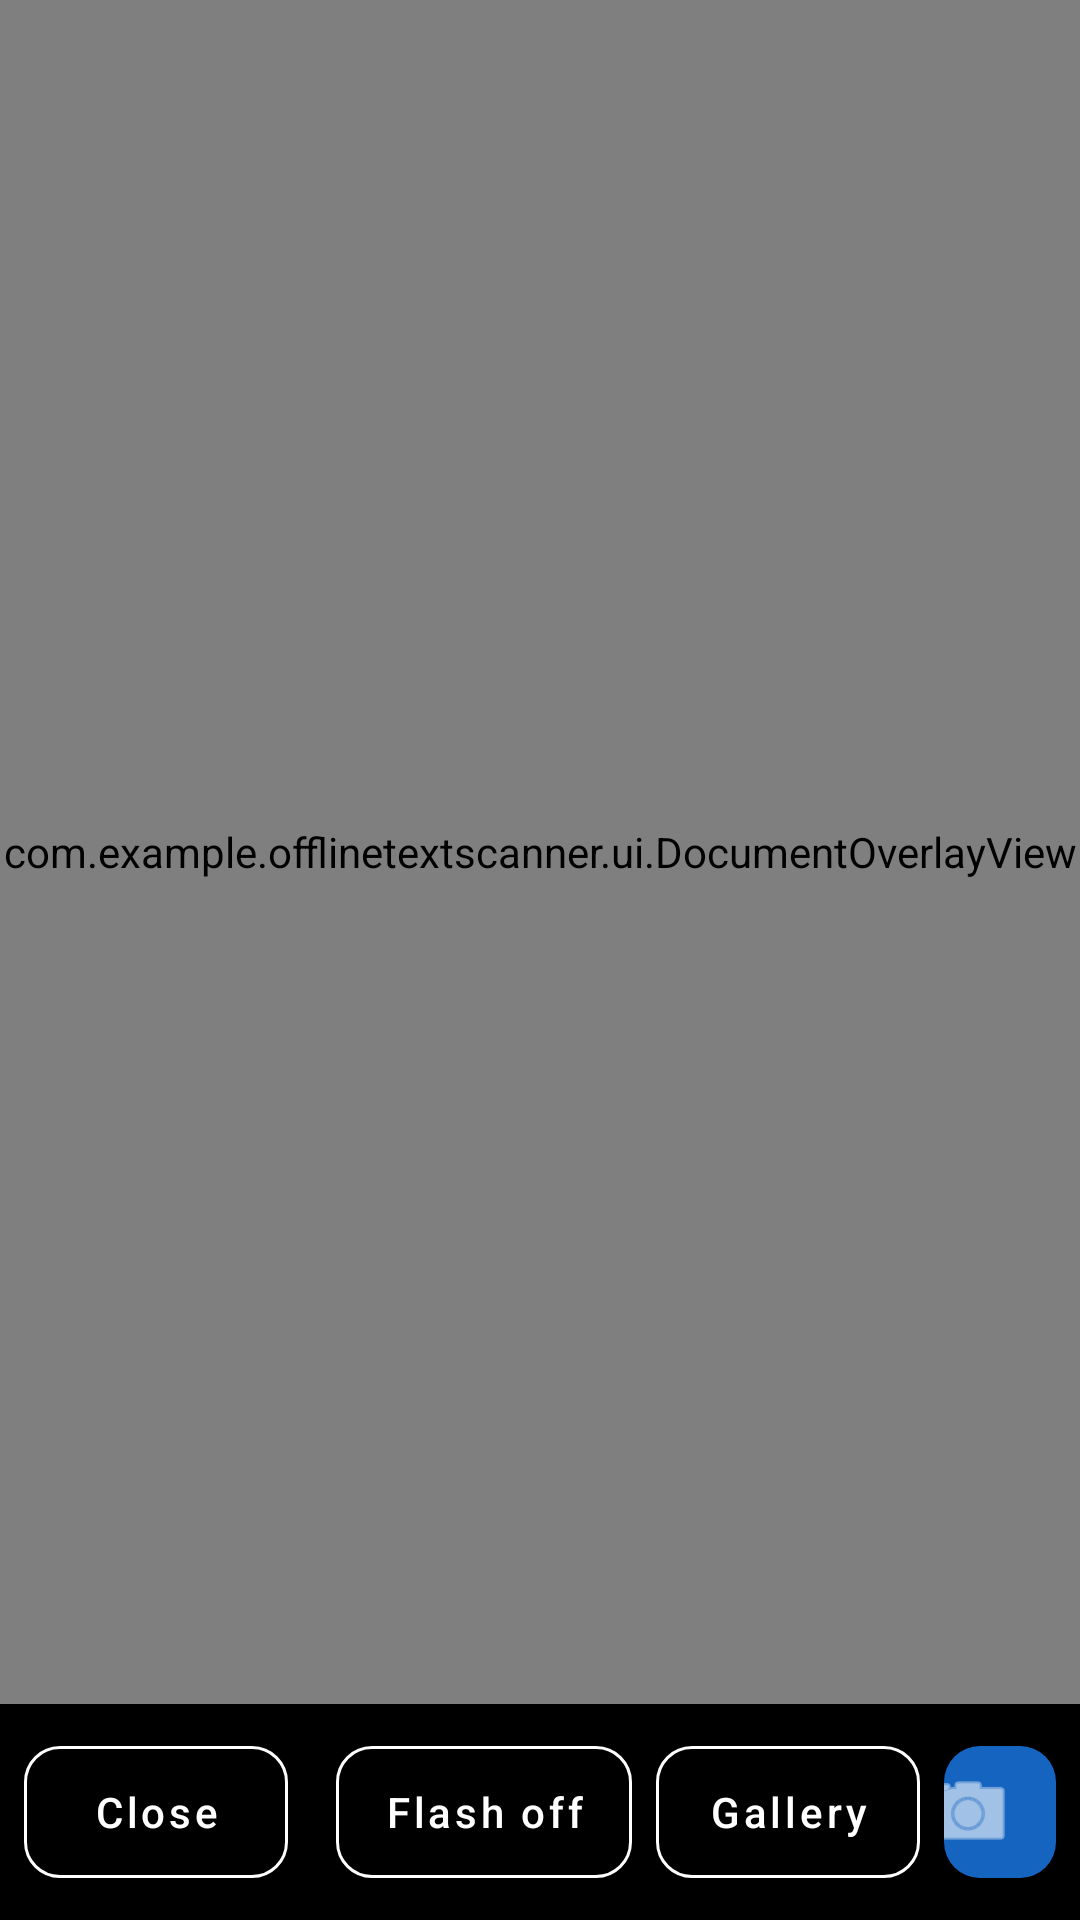

The Android layout XML behind this screen, and the referenced resources:
<!-- AndroidManifest.xml: application theme Theme.OfflineTextScanner -->
<!-- res/layout/activity_camera.xml -->
<?xml version="1.0" encoding="utf-8"?>
<androidx.constraintlayout.widget.ConstraintLayout xmlns:android="http://schemas.android.com/apk/res/android"
    xmlns:app="http://schemas.android.com/apk/res-auto"
    android:layout_width="match_parent"
    android:layout_height="match_parent"
    android:background="@android:color/black">

    <androidx.camera.view.PreviewView
        android:id="@+id/viewFinder"
        android:layout_width="0dp"
        android:layout_height="0dp"
        app:layout_constraintBottom_toTopOf="@id/cameraControlsContainer"
        app:layout_constraintEnd_toEndOf="parent"
        app:layout_constraintStart_toStartOf="parent"
        app:layout_constraintTop_toTopOf="parent" />

    <com.example.offlinetextscanner.ui.DocumentOverlayView
        android:id="@+id/documentOverlay"
        android:layout_width="0dp"
        android:layout_height="0dp"
        android:clickable="false"
        android:importantForAccessibility="no"
        app:layout_constraintBottom_toTopOf="@id/cameraControlsContainer"
        app:layout_constraintEnd_toEndOf="parent"
        app:layout_constraintStart_toStartOf="parent"
        app:layout_constraintTop_toTopOf="parent" />

    <ProgressBar
        android:id="@+id/cameraProgressBar"
        android:layout_width="wrap_content"
        android:layout_height="wrap_content"
        android:visibility="gone"
        app:layout_constraintBottom_toBottomOf="@id/viewFinder"
        app:layout_constraintEnd_toEndOf="parent"
        app:layout_constraintStart_toStartOf="parent"
        app:layout_constraintTop_toTopOf="parent" />

    <LinearLayout
        android:id="@+id/cameraControlsContainer"
        android:layout_width="0dp"
        android:layout_height="wrap_content"
        android:background="@color/black_overlay"
        android:gravity="center"
        android:orientation="horizontal"
        android:padding="@dimen/spacing_sm"
        app:layout_constraintBottom_toBottomOf="parent"
        app:layout_constraintEnd_toEndOf="parent"
        app:layout_constraintStart_toStartOf="parent">

        <com.google.android.material.button.MaterialButton
            android:id="@+id/btnCloseCamera"
            style="@style/Widget.MaterialComponents.Button.OutlinedButton"
            android:layout_width="wrap_content"
            android:layout_height="@dimen/button_height"
            android:layout_marginEnd="@dimen/spacing_md"
            android:text="@string/camera_close"
            android:textAllCaps="false"
            android:textColor="@color/background_white"
            app:cornerRadius="@dimen/button_corner_radius"
            app:strokeColor="@color/background_white" />

        <com.google.android.material.button.MaterialButton
            android:id="@+id/btnFlash"
            style="@style/Widget.MaterialComponents.Button.OutlinedButton"
            android:layout_width="wrap_content"
            android:layout_height="@dimen/button_height"
            android:layout_marginEnd="@dimen/spacing_sm"
            android:enabled="false"
            android:text="Flash off"
            android:textAllCaps="false"
            android:textColor="@color/background_white"
            app:cornerRadius="@dimen/button_corner_radius"
            app:strokeColor="@color/background_white" />

        <com.google.android.material.button.MaterialButton
            android:id="@+id/btnGallery"
            style="@style/Widget.MaterialComponents.Button.OutlinedButton"
            android:layout_width="wrap_content"
            android:layout_height="@dimen/button_height"
            android:layout_marginEnd="@dimen/spacing_sm"
            android:text="Gallery"
            android:textAllCaps="false"
            android:textColor="@color/background_white"
            app:cornerRadius="@dimen/button_corner_radius"
            app:strokeColor="@color/background_white" />

        <com.google.android.material.button.MaterialButton
            android:id="@+id/btnCaptureImage"
            android:layout_width="wrap_content"
            android:layout_height="@dimen/button_height"
            android:minWidth="0dp"
            android:layout_weight="1"
            android:text="@string/camera_capture"
            android:textAllCaps="false"
            android:textColor="@color/background_white"
            app:backgroundTint="@color/primary_blue"
            app:cornerRadius="@dimen/button_corner_radius"
            app:icon="@android:drawable/ic_menu_camera"
            app:iconGravity="textStart" />
    </LinearLayout>
</androidx.constraintlayout.widget.ConstraintLayout>
<!-- resources referenced by this layout -->
<resources>
  <color name="background_white">#FFFFFF</color>
  <color name="black_overlay">#B3000000</color>
  <color name="primary_blue">#1565C0</color>
  <dimen name="button_corner_radius">12dp</dimen>
  <dimen name="button_height">56dp</dimen>
  <dimen name="spacing_md">16dp</dimen>
  <dimen name="spacing_sm">8dp</dimen>
  <string name="camera_capture">Capture Document</string>
  <string name="camera_close">Close</string>
  <style name="Theme.OfflineTextScanner" parent="Theme.MaterialComponents.Light.NoActionBar">
          <item name="colorPrimary">@color/primary_blue</item>
          <item name="colorPrimaryVariant">@color/primary_blue_dark</item>
          <item name="colorOnPrimary">@color/background_white</item>
          <item name="colorSecondary">@color/accent_blue</item>
          <item name="android:statusBarColor">@color/primary_blue_dark</item>
          <item name="android:windowBackground">@color/background_white</item>
      </style>
  <color name="primary_blue_dark">#0D47A1</color>
  <color name="accent_blue">#1E88E5</color>
</resources>
